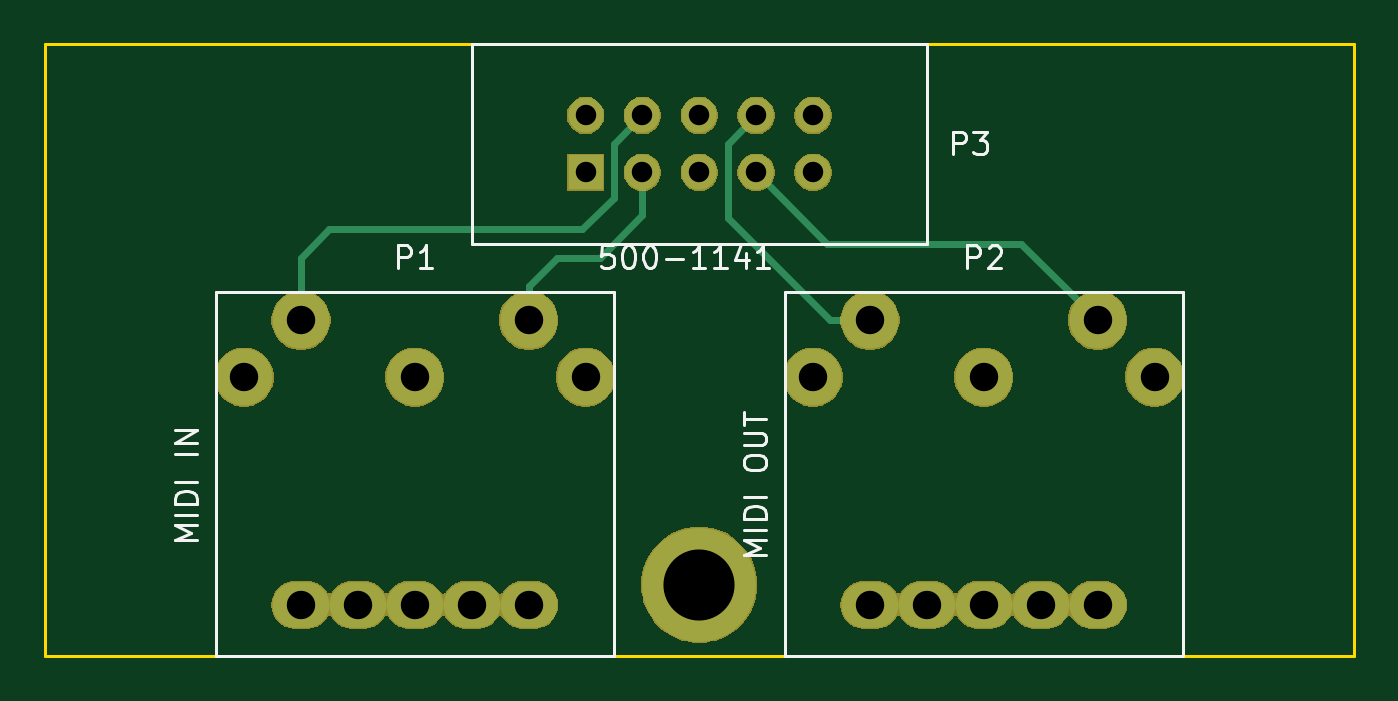
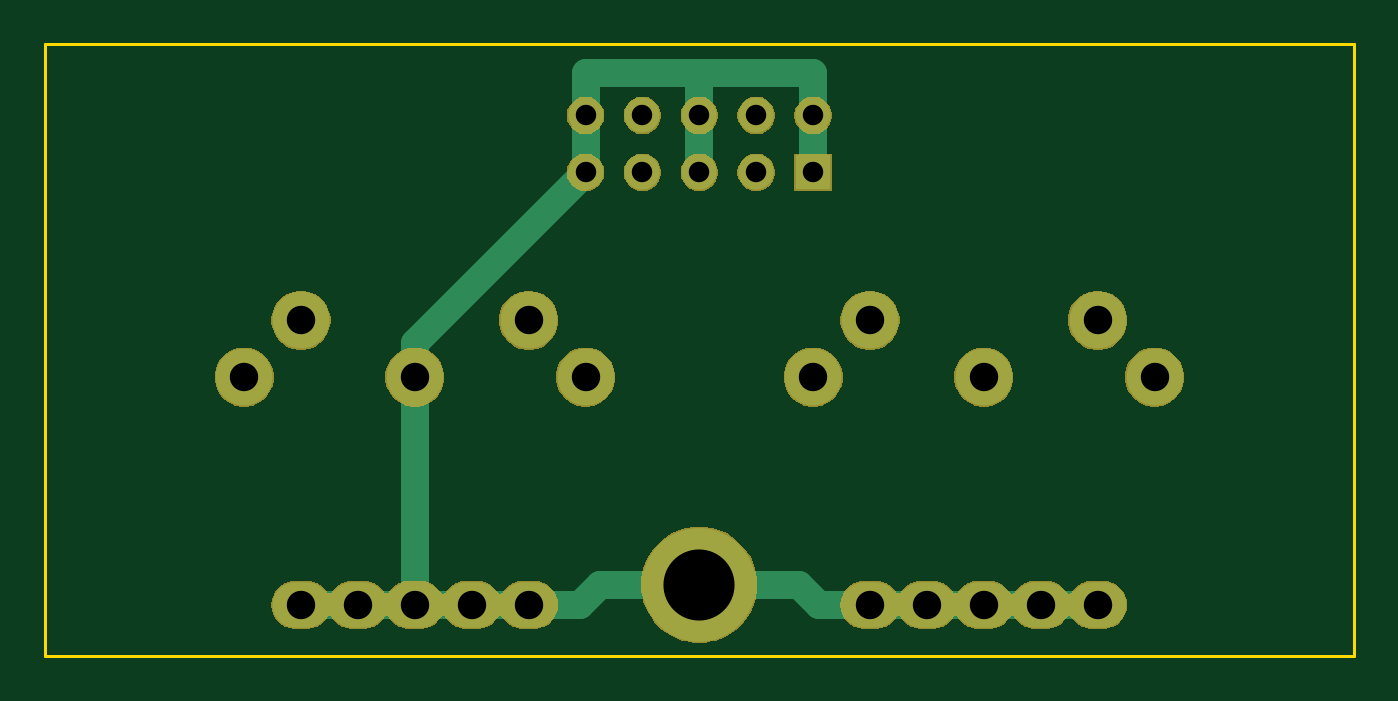
Circuit board: 8 layer files. Board 58.4 x 27.3 mm.
- bottom_copper: 500-1141-B.Cu.gbr (4219 bytes)
- bottom_mask: 500-1141-B.Mask.gbr (35014 bytes)
- bottom_silk: 500-1141-B.SilkS.gbr (496 bytes)
- outline: 500-1141-Edge.Cuts.gbr (736 bytes)
- top_copper: 500-1141-F.Cu.gbr (3837 bytes)
- top_mask: 500-1141-F.Mask.gbr (35014 bytes)
- top_silk: 500-1141-F.SilkS.gbr (7464 bytes)
- drill: 500-1141.drl (652 bytes)

=== bottom_copper: 500-1141-B.Cu.gbr ===
G04 #@! TF.GenerationSoftware,KiCad,Pcbnew,(5.0.2)-1*
G04 #@! TF.CreationDate,2019-01-01T20:39:11-08:00*
G04 #@! TF.ProjectId,500-1141,3530302d-3131-4343-912e-6b696361645f,rev?*
G04 #@! TF.SameCoordinates,Original*
G04 #@! TF.FileFunction,Copper,L2,Bot*
G04 #@! TF.FilePolarity,Positive*
%FSLAX46Y46*%
G04 Gerber Fmt 4.6, Leading zero omitted, Abs format (unit mm)*
G04 Created by KiCad (PCBNEW (5.0.2)-1) date 1/1/2019 8:39:11 PM*
%MOMM*%
%LPD*%
G01*
G04 APERTURE LIST*
G04 #@! TA.AperFunction,ComponentPad*
%ADD10C,5.080000*%
G04 #@! TD*
G04 #@! TA.AperFunction,ComponentPad*
%ADD11C,2.540000*%
G04 #@! TD*
G04 #@! TA.AperFunction,ComponentPad*
%ADD12O,2.540000X2.032000*%
G04 #@! TD*
G04 #@! TA.AperFunction,ComponentPad*
%ADD13C,1.574800*%
G04 #@! TD*
G04 #@! TA.AperFunction,ComponentPad*
%ADD14R,1.574800X1.574800*%
G04 #@! TD*
G04 #@! TA.AperFunction,Conductor*
%ADD15C,1.270000*%
G04 #@! TD*
G04 APERTURE END LIST*
D10*
G04 #@! TO.P,P5,1*
G04 #@! TO.N,Net-(P1-Pad10)*
X96520000Y-116205000D03*
G04 #@! TD*
D11*
G04 #@! TO.P,P1,4*
G04 #@! TO.N,Net-(P1-Pad4)*
X88900000Y-104394000D03*
G04 #@! TO.P,P1,5*
G04 #@! TO.N,Net-(P1-Pad5)*
X78740000Y-104394000D03*
G04 #@! TO.P,P1,1*
G04 #@! TO.N,N/C*
X91440000Y-106934000D03*
G04 #@! TO.P,P1,3*
X76200000Y-106934000D03*
G04 #@! TO.P,P1,2*
X83820000Y-106934000D03*
D12*
G04 #@! TO.P,P1,7*
G04 #@! TO.N,Net-(P1-Pad10)*
X86360000Y-117094000D03*
G04 #@! TO.P,P1,6*
X81280000Y-117094000D03*
G04 #@! TO.P,P1,9*
X83820000Y-117094000D03*
G04 #@! TO.P,P1,8*
X78740000Y-117094000D03*
G04 #@! TO.P,P1,10*
X88900000Y-117094000D03*
G04 #@! TD*
D11*
G04 #@! TO.P,P2,4*
G04 #@! TO.N,Net-(P2-Pad4)*
X114300000Y-104394000D03*
G04 #@! TO.P,P2,5*
G04 #@! TO.N,Net-(P2-Pad5)*
X104140000Y-104394000D03*
G04 #@! TO.P,P2,1*
G04 #@! TO.N,N/C*
X116840000Y-106934000D03*
G04 #@! TO.P,P2,3*
X101600000Y-106934000D03*
G04 #@! TO.P,P2,2*
G04 #@! TO.N,Net-(P1-Pad10)*
X109220000Y-106934000D03*
D12*
G04 #@! TO.P,P2,7*
X111760000Y-117094000D03*
G04 #@! TO.P,P2,6*
X106680000Y-117094000D03*
G04 #@! TO.P,P2,9*
X109220000Y-117094000D03*
G04 #@! TO.P,P2,8*
X104140000Y-117094000D03*
G04 #@! TO.P,P2,10*
X114300000Y-117094000D03*
G04 #@! TD*
D13*
G04 #@! TO.P,P3,10*
G04 #@! TO.N,Net-(P1-Pad10)*
X101600000Y-95250000D03*
G04 #@! TO.P,P3,9*
X101600000Y-97790000D03*
G04 #@! TO.P,P3,8*
G04 #@! TO.N,Net-(P2-Pad5)*
X99060000Y-95250000D03*
G04 #@! TO.P,P3,7*
G04 #@! TO.N,Net-(P2-Pad4)*
X99060000Y-97790000D03*
G04 #@! TO.P,P3,6*
G04 #@! TO.N,Net-(P1-Pad10)*
X96520000Y-95250000D03*
G04 #@! TO.P,P3,5*
X96520000Y-97790000D03*
G04 #@! TO.P,P3,4*
G04 #@! TO.N,Net-(P1-Pad5)*
X93980000Y-95250000D03*
G04 #@! TO.P,P3,3*
G04 #@! TO.N,Net-(P1-Pad4)*
X93980000Y-97790000D03*
G04 #@! TO.P,P3,2*
G04 #@! TO.N,Net-(P1-Pad10)*
X91440000Y-95250000D03*
D14*
G04 #@! TO.P,P3,1*
X91440000Y-97790000D03*
G04 #@! TD*
D15*
G04 #@! TO.N,Net-(P1-Pad10)*
X78740000Y-117094000D02*
X81280000Y-117094000D01*
X81280000Y-117094000D02*
X83820000Y-117094000D01*
X83820000Y-117094000D02*
X86360000Y-117094000D01*
X86360000Y-117094000D02*
X88900000Y-117094000D01*
X88900000Y-117094000D02*
X91186000Y-117094000D01*
X91186000Y-117094000D02*
X92075000Y-116205000D01*
X92075000Y-116205000D02*
X96520000Y-116205000D01*
X104140000Y-117094000D02*
X101854000Y-117094000D01*
X101854000Y-117094000D02*
X100965000Y-116205000D01*
X100965000Y-116205000D02*
X96520000Y-116205000D01*
X104140000Y-117094000D02*
X106680000Y-117094000D01*
X107950000Y-117094000D02*
X111760000Y-117094000D01*
X106680000Y-117094000D02*
X107950000Y-117094000D01*
X107950000Y-117094000D02*
X109220000Y-117094000D01*
X111760000Y-117094000D02*
X114300000Y-117094000D01*
X109220000Y-106934000D02*
X109220000Y-117094000D01*
X91440000Y-95250000D02*
X91440000Y-97790000D01*
X96520000Y-95250000D02*
X96520000Y-97790000D01*
X101600000Y-95250000D02*
X101600000Y-97155000D01*
X101600000Y-97155000D02*
X101600000Y-97790000D01*
X91440000Y-95250000D02*
X91440000Y-93345000D01*
X91440000Y-93345000D02*
X96520000Y-93345000D01*
X96520000Y-93345000D02*
X96520000Y-95250000D01*
X96520000Y-93345000D02*
X101600000Y-93345000D01*
X101600000Y-93345000D02*
X101600000Y-95250000D01*
X109220000Y-105410000D02*
X109220000Y-106934000D01*
X101600000Y-97790000D02*
X109220000Y-105410000D01*
G04 #@! TD*
M02*

=== bottom_mask: 500-1141-B.Mask.gbr (35014 bytes, source omitted) ===
=== bottom_silk: 500-1141-B.SilkS.gbr ===
G04 #@! TF.GenerationSoftware,KiCad,Pcbnew,(5.0.2)-1*
G04 #@! TF.CreationDate,2019-01-01T20:39:11-08:00*
G04 #@! TF.ProjectId,500-1141,3530302d-3131-4343-912e-6b696361645f,rev?*
G04 #@! TF.SameCoordinates,Original*
G04 #@! TF.FileFunction,Legend,Bot*
G04 #@! TF.FilePolarity,Positive*
%FSLAX46Y46*%
G04 Gerber Fmt 4.6, Leading zero omitted, Abs format (unit mm)*
G04 Created by KiCad (PCBNEW (5.0.2)-1) date 1/1/2019 8:39:11 PM*
%MOMM*%
%LPD*%
G01*
G04 APERTURE LIST*
G04 APERTURE END LIST*
M02*

=== outline: 500-1141-Edge.Cuts.gbr ===
G04 #@! TF.GenerationSoftware,KiCad,Pcbnew,(5.0.2)-1*
G04 #@! TF.CreationDate,2019-01-01T20:39:11-08:00*
G04 #@! TF.ProjectId,500-1141,3530302d-3131-4343-912e-6b696361645f,rev?*
G04 #@! TF.SameCoordinates,Original*
G04 #@! TF.FileFunction,Profile,NP*
%FSLAX46Y46*%
G04 Gerber Fmt 4.6, Leading zero omitted, Abs format (unit mm)*
G04 Created by KiCad (PCBNEW (5.0.2)-1) date 1/1/2019 8:39:11 PM*
%MOMM*%
%LPD*%
G01*
G04 APERTURE LIST*
%ADD10C,0.150000*%
G04 APERTURE END LIST*
D10*
X67310000Y-119380000D02*
X68580000Y-119380000D01*
X67310000Y-92075000D02*
X67310000Y-119380000D01*
X125730000Y-92075000D02*
X67310000Y-92075000D01*
X125730000Y-119380000D02*
X125730000Y-92075000D01*
X68580000Y-119380000D02*
X125730000Y-119380000D01*
M02*

=== top_copper: 500-1141-F.Cu.gbr ===
G04 #@! TF.GenerationSoftware,KiCad,Pcbnew,(5.0.2)-1*
G04 #@! TF.CreationDate,2019-01-01T20:39:11-08:00*
G04 #@! TF.ProjectId,500-1141,3530302d-3131-4343-912e-6b696361645f,rev?*
G04 #@! TF.SameCoordinates,Original*
G04 #@! TF.FileFunction,Copper,L1,Top*
G04 #@! TF.FilePolarity,Positive*
%FSLAX46Y46*%
G04 Gerber Fmt 4.6, Leading zero omitted, Abs format (unit mm)*
G04 Created by KiCad (PCBNEW (5.0.2)-1) date 1/1/2019 8:39:11 PM*
%MOMM*%
%LPD*%
G01*
G04 APERTURE LIST*
G04 #@! TA.AperFunction,ComponentPad*
%ADD10C,5.080000*%
G04 #@! TD*
G04 #@! TA.AperFunction,ComponentPad*
%ADD11C,2.540000*%
G04 #@! TD*
G04 #@! TA.AperFunction,ComponentPad*
%ADD12O,2.540000X2.032000*%
G04 #@! TD*
G04 #@! TA.AperFunction,ComponentPad*
%ADD13C,1.574800*%
G04 #@! TD*
G04 #@! TA.AperFunction,ComponentPad*
%ADD14R,1.574800X1.574800*%
G04 #@! TD*
G04 #@! TA.AperFunction,Conductor*
%ADD15C,0.304800*%
G04 #@! TD*
G04 APERTURE END LIST*
D10*
G04 #@! TO.P,P5,1*
G04 #@! TO.N,Net-(P1-Pad10)*
X96520000Y-116205000D03*
G04 #@! TD*
D11*
G04 #@! TO.P,P1,4*
G04 #@! TO.N,Net-(P1-Pad4)*
X88900000Y-104394000D03*
G04 #@! TO.P,P1,5*
G04 #@! TO.N,Net-(P1-Pad5)*
X78740000Y-104394000D03*
G04 #@! TO.P,P1,1*
G04 #@! TO.N,N/C*
X91440000Y-106934000D03*
G04 #@! TO.P,P1,3*
X76200000Y-106934000D03*
G04 #@! TO.P,P1,2*
X83820000Y-106934000D03*
D12*
G04 #@! TO.P,P1,7*
G04 #@! TO.N,Net-(P1-Pad10)*
X86360000Y-117094000D03*
G04 #@! TO.P,P1,6*
X81280000Y-117094000D03*
G04 #@! TO.P,P1,9*
X83820000Y-117094000D03*
G04 #@! TO.P,P1,8*
X78740000Y-117094000D03*
G04 #@! TO.P,P1,10*
X88900000Y-117094000D03*
G04 #@! TD*
D11*
G04 #@! TO.P,P2,4*
G04 #@! TO.N,Net-(P2-Pad4)*
X114300000Y-104394000D03*
G04 #@! TO.P,P2,5*
G04 #@! TO.N,Net-(P2-Pad5)*
X104140000Y-104394000D03*
G04 #@! TO.P,P2,1*
G04 #@! TO.N,N/C*
X116840000Y-106934000D03*
G04 #@! TO.P,P2,3*
X101600000Y-106934000D03*
G04 #@! TO.P,P2,2*
G04 #@! TO.N,Net-(P1-Pad10)*
X109220000Y-106934000D03*
D12*
G04 #@! TO.P,P2,7*
X111760000Y-117094000D03*
G04 #@! TO.P,P2,6*
X106680000Y-117094000D03*
G04 #@! TO.P,P2,9*
X109220000Y-117094000D03*
G04 #@! TO.P,P2,8*
X104140000Y-117094000D03*
G04 #@! TO.P,P2,10*
X114300000Y-117094000D03*
G04 #@! TD*
D13*
G04 #@! TO.P,P3,10*
G04 #@! TO.N,Net-(P1-Pad10)*
X101600000Y-95250000D03*
G04 #@! TO.P,P3,9*
X101600000Y-97790000D03*
G04 #@! TO.P,P3,8*
G04 #@! TO.N,Net-(P2-Pad5)*
X99060000Y-95250000D03*
G04 #@! TO.P,P3,7*
G04 #@! TO.N,Net-(P2-Pad4)*
X99060000Y-97790000D03*
G04 #@! TO.P,P3,6*
G04 #@! TO.N,Net-(P1-Pad10)*
X96520000Y-95250000D03*
G04 #@! TO.P,P3,5*
X96520000Y-97790000D03*
G04 #@! TO.P,P3,4*
G04 #@! TO.N,Net-(P1-Pad5)*
X93980000Y-95250000D03*
G04 #@! TO.P,P3,3*
G04 #@! TO.N,Net-(P1-Pad4)*
X93980000Y-97790000D03*
G04 #@! TO.P,P3,2*
G04 #@! TO.N,Net-(P1-Pad10)*
X91440000Y-95250000D03*
D14*
G04 #@! TO.P,P3,1*
X91440000Y-97790000D03*
G04 #@! TD*
D15*
G04 #@! TO.N,Net-(P1-Pad5)*
X93980000Y-95250000D02*
X92710000Y-96520000D01*
X92710000Y-98917762D02*
X91297762Y-100330000D01*
X92710000Y-96520000D02*
X92710000Y-98917762D01*
X91297762Y-100330000D02*
X80010000Y-100330000D01*
X80010000Y-100330000D02*
X78740000Y-101600000D01*
X78740000Y-101600000D02*
X78740000Y-104394000D01*
G04 #@! TO.N,Net-(P1-Pad4)*
X93980000Y-97790000D02*
X93980000Y-99695000D01*
X93980000Y-99695000D02*
X92075000Y-101600000D01*
X92075000Y-101600000D02*
X90170000Y-101600000D01*
X90170000Y-101600000D02*
X88900000Y-102870000D01*
X88900000Y-102870000D02*
X88900000Y-104394000D01*
G04 #@! TO.N,Net-(P2-Pad4)*
X99060000Y-97790000D02*
X102235000Y-100965000D01*
X110871000Y-100965000D02*
X114300000Y-104394000D01*
X102235000Y-100965000D02*
X110871000Y-100965000D01*
G04 #@! TO.N,Net-(P2-Pad5)*
X99060000Y-95250000D02*
X97790000Y-96520000D01*
X102343949Y-104394000D02*
X104140000Y-104394000D01*
X97790000Y-99840051D02*
X102343949Y-104394000D01*
X97790000Y-96520000D02*
X97790000Y-99840051D01*
G04 #@! TD*
M02*

=== top_mask: 500-1141-F.Mask.gbr (35014 bytes, source omitted) ===
=== top_silk: 500-1141-F.SilkS.gbr (7464 bytes, source omitted) ===
=== drill: 500-1141.drl ===
M48
;DRILL file {KiCad (5.0.2)-1} date 1/1/2019 8:39:16 PM
;FORMAT={-:-/ absolute / metric / decimal}
FMAT,2
METRIC,TZ
T1C0.914
T2C1.270
T3C3.175
%
G90
G05
T1
X91.44Y-95.25
X91.44Y-97.79
X93.98Y-95.25
X93.98Y-97.79
X96.52Y-95.25
X96.52Y-97.79
X99.06Y-95.25
X99.06Y-97.79
X101.6Y-95.25
X101.6Y-97.79
T2
X101.6Y-106.934
X104.14Y-104.394
X104.14Y-117.094
X106.68Y-117.094
X109.22Y-106.934
X109.22Y-117.094
X111.76Y-117.094
X114.3Y-104.394
X114.3Y-117.094
X116.84Y-106.934
X76.2Y-106.934
X78.74Y-104.394
X78.74Y-117.094
X81.28Y-117.094
X83.82Y-106.934
X83.82Y-117.094
X86.36Y-117.094
X88.9Y-104.394
X88.9Y-117.094
X91.44Y-106.934
T3
X96.52Y-116.205
T0
M30

